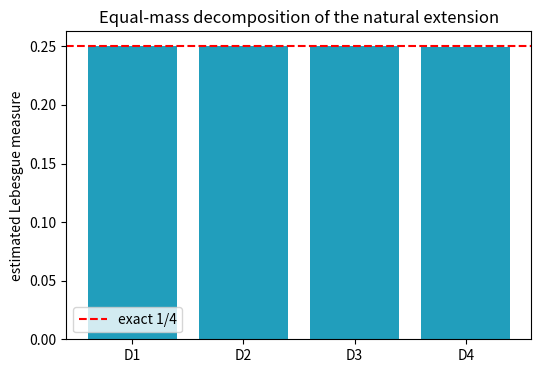

Generate this figure with matplotlib:
"""Bar chart of Monte-Carlo cell mass estimates against the exact value 1/4."""
import random
import matplotlib.pyplot as plt
from typing import Dict


def estimate(samples: int = 300000, seed: int = 0) -> Dict[str, float]:
    rng = random.Random(seed)
    c = {"D1": 0, "D2": 0, "D3": 0, "D4": 0}
    for _ in range(samples):
        x, y = rng.random(), rng.random()
        if x < 0.5 and y < 0.5: c["D1"] += 1
        elif x < 0.5:           c["D2"] += 1
        elif y >= 0.5:          c["D3"] += 1
        else:                   c["D4"] += 1
    return {k: v / samples for k, v in c.items()}


def draw() -> None:
    m = estimate()
    fig, ax = plt.subplots(figsize=(6, 4))
    ax.bar(list(m), list(m.values()), color="#219ebc")
    ax.axhline(0.25, color="red", ls="--", label="exact 1/4")
    ax.set_ylabel("estimated Lebesgue measure"); ax.legend()
    ax.set_title("Equal-mass decomposition of the natural extension")
    plt.savefig("masses.png", dpi=150, bbox_inches="tight")


if __name__ == "__main__":
    draw()
